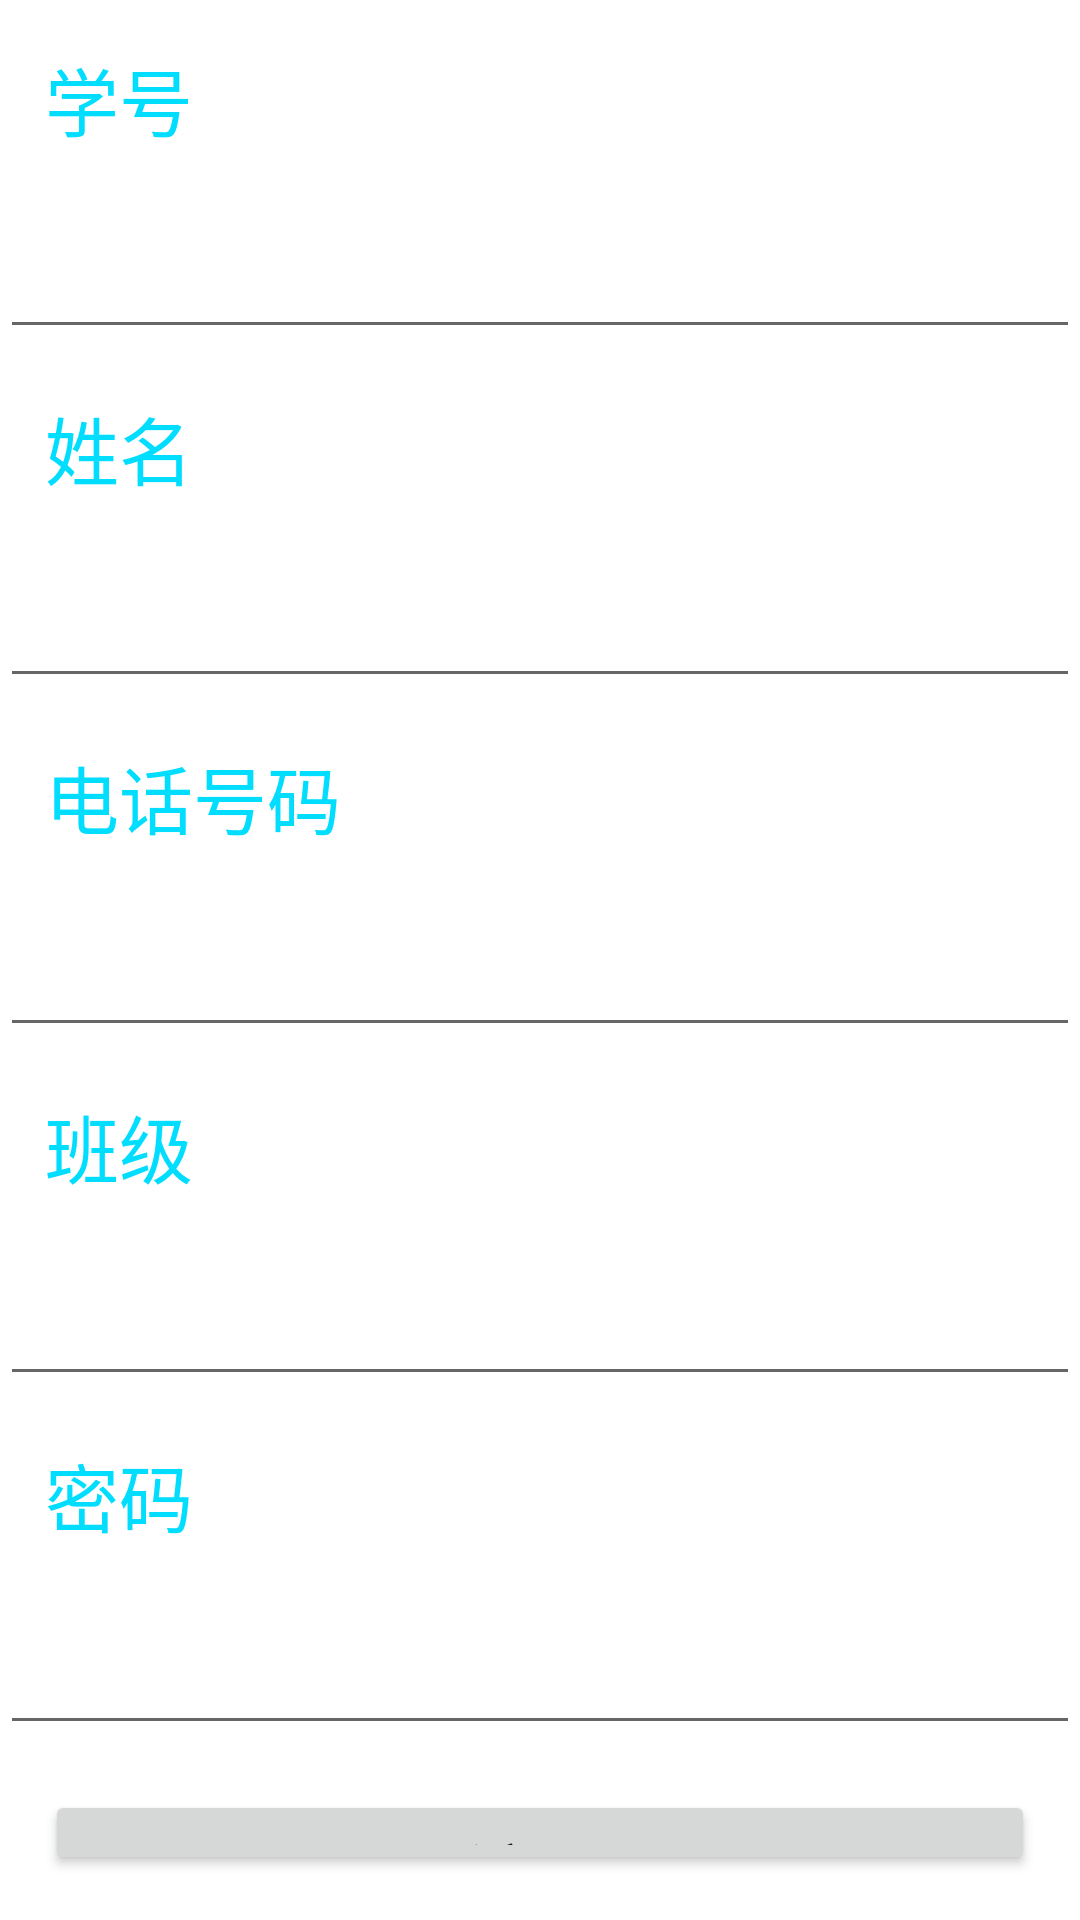

Write the Android layout XML for this screen, with the resource values it uses.
<!-- AndroidManifest.xml: application theme Theme.Stu_App -->
<!-- res/layout/activity_sturesiger.xml -->
<?xml version="1.0" encoding="utf-8"?>
<LinearLayout xmlns:android="http://schemas.android.com/apk/res/android"
    xmlns:tools="http://schemas.android.com/tools"
    android:layout_width="match_parent"
    android:layout_height="match_parent"
    android:orientation="vertical"
    >
    <TextView
        android:layout_width="match_parent"
        android:layout_height="wrap_content"
        android:text="学号"
        android:textColor="@android:color/holo_blue_bright"
        android:textSize="12pt"
        android:layout_margin="15dp"
        />

    <EditText
        android:id="@+id/stuid"
        android:layout_width="match_parent"
        android:layout_height="wrap_content"
        android:inputType="number"
        android:textSize="12pt"
        tools:ignore="SpeakableTextPresentCheck" />
    <TextView
        android:layout_width="match_parent"
        android:layout_height="wrap_content"
        android:text="姓名"
        android:textColor="@android:color/holo_blue_bright"
        android:textSize="12pt"
        android:layout_margin="15dp"
        />

    <EditText
        android:id="@+id/stuname"
        android:layout_width="match_parent"
        android:layout_height="wrap_content"
        android:inputType="text"
        android:textSize="12pt"
        tools:ignore="SpeakableTextPresentCheck" />
    <TextView
        android:layout_width="match_parent"
        android:layout_height="wrap_content"
        android:text="电话号码"
        android:textColor="@android:color/holo_blue_bright"
        android:textSize="12pt"
        android:layout_margin="15dp"
        />

    <EditText
        android:id="@+id/stuphone"
        android:layout_width="match_parent"
        android:layout_height="wrap_content"
        android:inputType="text"
        android:textSize="12pt"
        tools:ignore="SpeakableTextPresentCheck" />
    <TextView
        android:layout_width="match_parent"
        android:layout_height="wrap_content"
        android:text="班级"
        android:textColor="@android:color/holo_blue_bright"
        android:textSize="12pt"
        android:layout_margin="15dp"
        />

    <EditText
        android:id="@+id/stuclass"
        android:layout_width="match_parent"
        android:layout_height="wrap_content"
        android:inputType="text"
        android:textSize="12pt"
        tools:ignore="SpeakableTextPresentCheck" />
    <TextView
        android:layout_width="match_parent"
        android:layout_height="wrap_content"
        android:text="密码"
        android:textColor="@android:color/holo_blue_bright"
        android:textSize="12pt"
        android:layout_margin="15dp"
        />

    <EditText
        android:id="@+id/stupassword"
        android:layout_width="match_parent"
        android:layout_height="wrap_content"
        android:inputType="numberPassword"
        android:textSize="12pt"
        tools:ignore="SpeakableTextPresentCheck" />
    <Button
        android:id="@+id/resiger"
        android:layout_width="match_parent"
        android:layout_height="wrap_content"
        android:text="注册"
        android:textSize="12pt"
        android:layout_margin="15dp"
        />
</LinearLayout>
<!-- resources referenced by this layout -->
<resources>
  <style name="Theme.Stu_App" parent="Theme.MaterialComponents.DayNight.DarkActionBar">
          
          <item name="colorPrimary">@color/purple_500</item>
          <item name="colorPrimaryVariant">@color/purple_700</item>
          <item name="colorOnPrimary">@color/white</item>
          
          <item name="colorSecondary">@color/teal_200</item>
          <item name="colorSecondaryVariant">@color/teal_700</item>
          <item name="colorOnSecondary">@color/black</item>
          
          <item name="android:statusBarColor">?attr/colorPrimaryVariant</item>
          
      </style>
  <!-- not gathered from this repository: default colours our renderer supplied (Android Studio template values) -->
  <color name="purple_500">#FF6200EE</color>
  <color name="purple_700">#FF3700B3</color>
  <color name="teal_200">#FF03DAC5</color>
  <color name="teal_700">#FF018786</color>
  <color name="black">#FF000000</color>
  <color name="white">#FFFFFFFF</color>
</resources>
